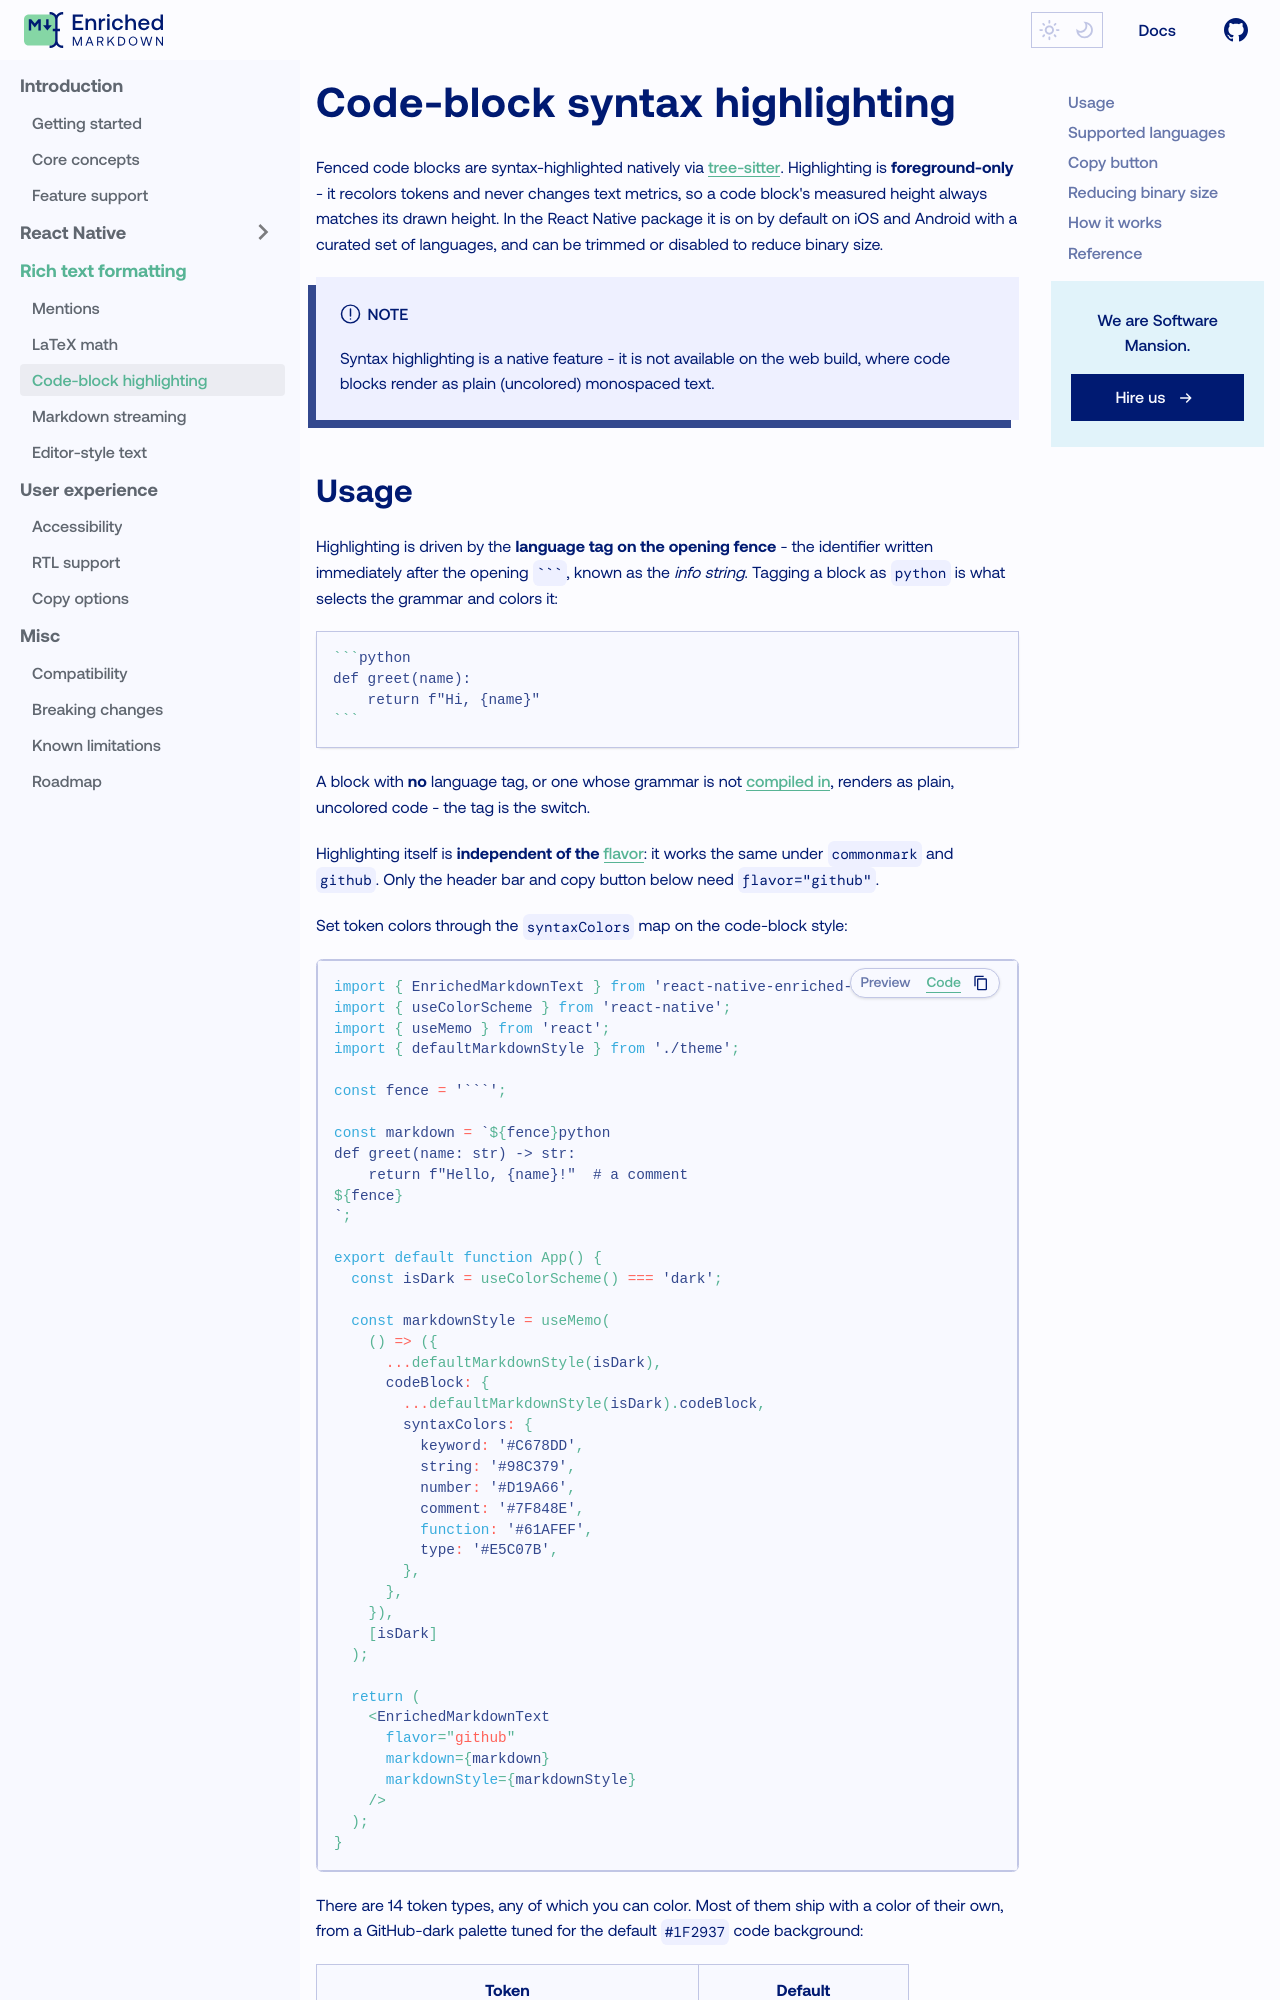

repository: jo-a-n/enriched-markdown · page: rich-text-formatting/code-highlighting/index.html · generator: docusaurus

---
sidebar_label: Code-block highlighting
sidebar_position: 3
---

import SyntaxColorsSrc from '!!raw-loader!@site/src/examples/react-native/rich-text-formatting/code-highlighting/SyntaxColors';

# Code-block syntax highlighting

Fenced code blocks are syntax-highlighted natively via [tree-sitter](https://tree-sitter.github.io/). Highlighting is **foreground-only** - it recolors tokens and never changes text metrics, so a code block's measured height always matches its drawn height. In the React Native package it is on by default on iOS and Android with a curated set of languages, and can be trimmed or disabled to reduce binary size.

:::note
Syntax highlighting is a native feature - it is not available on the web build, where code blocks render as plain (uncolored) monospaced text.
:::

## Usage

Highlighting is driven by the **language tag on the opening fence** - the identifier written immediately after the opening ` ``` `, known as the _info string_. Tagging a block as `python` is what selects the grammar and colors it:

````markdown
```python
def greet(name):
    return f"Hi, {name}"
```
````

A block with **no** language tag, or one whose grammar is not [compiled in](#supported-languages), renders as plain, uncolored code - the tag is the switch.

Highlighting itself is **independent of the [flavor](/react-native/guides/markdown-flavors)**: it works the same under `commonmark` and `github`. Only the header bar and copy button below need `flavor="github"`.

Set token colors through the `syntaxColors` map on the code-block style:

<LivePreview src={SyntaxColorsSrc} unavailable unavailableReason={<>iOS and Android only - the web build renders code blocks uncolored, so <code>syntaxColors</code> has no visible effect here.</>} />

There are 14 token types, any of which you can color. Most of them ship with a color of their own, from a GitHub-dark palette tuned for the default `#1F2937` code background:

| Token | Default |
| --- | --- |
| `keyword` | `#FF7B72` |
| `string` | `#A5D6FF` |
| `number`, `constant`, `property`, `attribute` | `#79C0FF` |
| `comment` | `#8B949E` |
| `function` | `#D2A8FF` |
| `type` | `#FFA657` |
| `tag` | `#7EE787` |
| `operator`, `punctuation`, `variable`, `embedded` | inherit `codeBlock.color` |

Only those last four fall back to the normal code color when left unset; the other ten keep their palette default until you override them.
